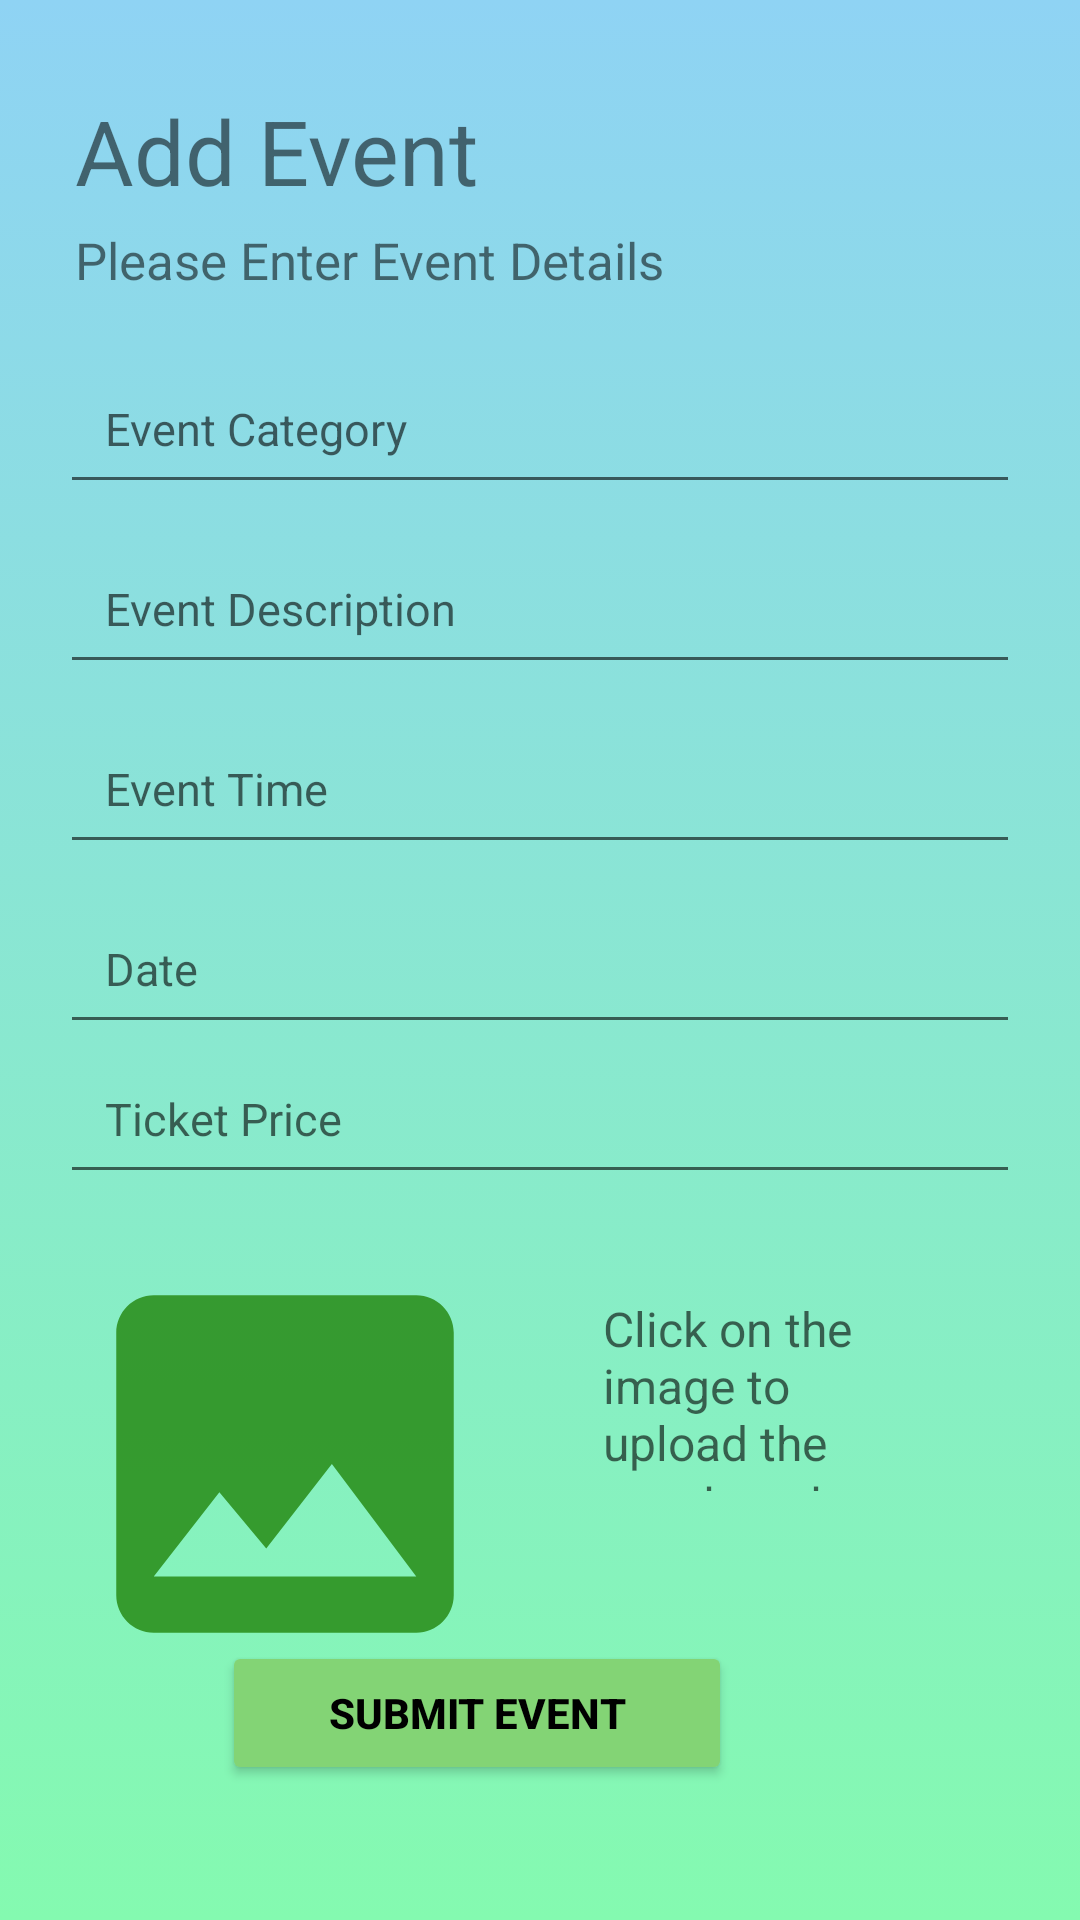

Reconstruct the res/layout file that produces this screen, plus the resources it refers to.
<!-- AndroidManifest.xml: application theme Theme.EventManegmentSystem -->
<!-- res/layout/create_event.xml -->
<?xml version="1.0" encoding="utf-8"?>
<LinearLayout
    xmlns:android="http://schemas.android.com/apk/res/android"
    xmlns:app="http://schemas.android.com/apk/res-auto"
    xmlns:tools="http://schemas.android.com/tools"
    android:layout_width="match_parent"
    android:layout_height="match_parent"
    android:orientation="vertical"
    tools:context="com.example.eventmanegmentsystem.Activity.Add_event"
    android:background="@drawable/ic_gradient_background"> 

    <TextView
        android:id="@+id/txtEventTitle"
        android:layout_width="wrap_content"
        android:layout_height="wrap_content"
        android:layout_marginStart="25dp"
        android:layout_marginTop="30dp"
        android:layout_marginBottom="5dp"
        android:text="Add Event"
        android:textSize="30sp"
        android:layout_marginLeft="25dp" />
    <TextView
        android:id="@+id/txtEventDetail"
        android:layout_width="wrap_content"
        android:layout_height="wrap_content"
        android:layout_marginStart="25dp"
        android:layout_marginBottom="20dp"
        android:text="Please Enter Event Details "
        android:inputType="textMultiLine"
        android:textSize="17sp"
        android:layout_marginLeft="25dp" />


    <EditText
        android:id="@+id/EditTxtEventCategory"
        android:layout_width="match_parent"
        android:layout_height="50dp"
        android:layout_marginLeft="20dp"
        android:layout_marginRight="20dp"
        android:layout_marginBottom="10dp"
        android:hint="Event Category"
        android:inputType="text"
        android:padding="15dp"
        android:textSize="15sp" />

    <EditText
        android:id="@+id/EditTxtEventDescription"
        android:layout_width="match_parent"
        android:layout_height="50dp"
        android:layout_marginLeft="20dp"
        android:layout_marginRight="20dp"
        android:layout_marginBottom="10dp"
        android:hint="Event Description"
        android:inputType="text"
        android:padding="15dp"
        android:textSize="15sp" />

    <EditText
        android:id="@+id/EditTxtEventTime"
        android:layout_width="match_parent"
        android:layout_height="50dp"
        android:layout_marginLeft="20dp"
        android:layout_marginRight="20dp"
        android:layout_marginBottom="10dp"
        android:hint="Event Time"
        android:inputType="text"
        android:padding="15dp"
        android:textSize="15sp" />

    <EditText
        android:id="@+id/EditTxtEventDate"
        android:layout_width="match_parent"
        android:layout_height="50dp"
        android:layout_marginLeft="20dp"
        android:layout_marginRight="20dp"
        android:hint="Date"
        android:inputType="text"
        android:padding="15dp"
        android:textSize="15sp" />

    <EditText
        android:id="@+id/EditTxtEventPriceTicket"
        android:layout_width="match_parent"
        android:layout_height="50dp"
        android:layout_marginLeft="20dp"
        android:layout_marginRight="20dp"
        android:hint="Ticket Price"
        android:inputType="number"
        android:padding="15dp"
        android:textSize="15sp" />

    <RelativeLayout
        android:layout_width="match_parent"
        android:layout_height="wrap_content"
        android:layout_marginRight="20dp"
        android:layout_marginLeft="20dp"
        android:layout_marginTop="15dp"
        android:layout_marginBottom="15dp"
        android:layout_weight="1">

        <Button
            android:id="@+id/btnCreateEvent"
            android:layout_width="170dp"
            android:layout_height="wrap_content"
            android:layout_alignParentEnd="true"
            android:layout_alignParentRight="true"
            android:layout_alignParentBottom="true"
            android:layout_marginEnd="96dp"
            android:layout_marginRight="96dp"
            android:layout_marginBottom="30dp"
            android:onClick="onCreateEventByStuBtnClick"
            android:text=" Submit Event "
            android:backgroundTint="@color/Green"
            android:textSize="14dp"
            android:textColor="@color/black"
            android:textStyle="bold" />

        <TextView
            android:layout_width="162dp"
            android:layout_height="65dp"
            android:layout_alignParentStart="true"
            android:layout_alignParentLeft="true"
            android:layout_alignParentTop="true"
            android:layout_alignParentEnd="true"
            android:layout_alignParentRight="true"
            android:layout_marginStart="181dp"
            android:layout_marginLeft="181dp"
            android:layout_marginTop="19dp"
            android:layout_marginEnd="28dp"
            android:layout_marginRight="28dp"
            android:textSize="16sp"
            android:hint="Click on the image to upload the event post"
            android:textColor="@color/black" />

        <ImageView
            android:id="@+id/ChosenImage"
            android:layout_width="150dp"
            android:layout_height="150dp"
            android:background="@drawable/ic_poster"></ImageView>

    </RelativeLayout>



</LinearLayout>
<!-- resources referenced by this layout -->
<resources>
  <color name="Green">#83D475</color>
  <color name="black">#FF000000</color>
  <!-- drawable ic_gradient_background (drawable) -->
  <?xml version="1.0" encoding="utf-8"?>
  <selector xmlns:android="http://schemas.android.com/apk/res/android">
      <item>
  
          <shape>
  
              <gradient
                  android:angle="90"
                  android:startColor="#84fab0"
                  android:endColor="#8fd3f4"
                  android:type="linear"/>
          </shape>
  
      </item>
  </selector>
  <!-- drawable ic_poster (drawable-anydpi) -->
  <vector xmlns:android="http://schemas.android.com/apk/res/android"
      android:width="24dp"
      android:height="24dp"
      android:viewportWidth="24"
      android:viewportHeight="24"
      android:tint="#20850A"
      android:alpha="0.8">
    <path
        android:fillColor="@android:color/white"
        android:pathData="M21,19V5c0,-1.1 -0.9,-2 -2,-2H5c-1.1,0 -2,0.9 -2,2v14c0,1.1 0.9,2 2,2h14c1.1,0 2,-0.9 2,-2zM8.5,13.5l2.5,3.01L14.5,12l4.5,6H5l3.5,-4.5z"/>
  </vector>
  <style name="Theme.EventManegmentSystem" parent="Theme.AppCompat.Light.NoActionBar">
          
          <item name="colorPrimary">@color/purple_500</item>
          <item name="colorPrimaryVariant">@color/purple_700</item>
          <item name="colorOnPrimary">@color/white</item>
          
          <item name="colorSecondary">@color/teal_200</item>
          <item name="colorSecondaryVariant">@color/teal_700</item>
          <item name="colorOnSecondary">@color/black</item>
          
          <item name="android:statusBarColor" tools:targetApi="l">?attr/colorPrimaryVariant</item>
          
      </style>
  <color name="purple_500">#FF6200EE</color>
  <color name="purple_700">#FF3700B3</color>
  <color name="white">#FFFFFFFF</color>
  <color name="teal_200">#FF03DAC5</color>
  <color name="teal_700">#FF018786</color>
</resources>
